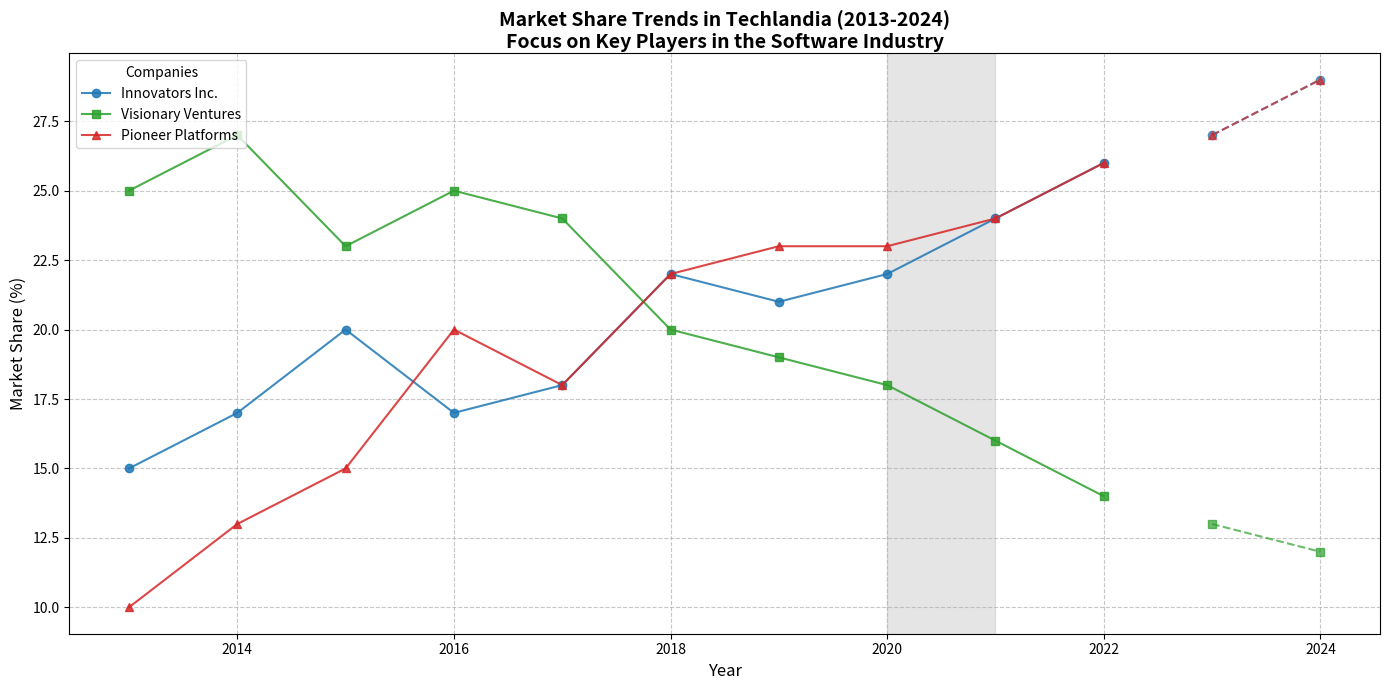

Reproduce this figure in Python.
import matplotlib.pyplot as plt
import numpy as np

# Backstory:
# In the fictional realm of Techlandia, three rival tech companies - Innovators Inc., Visionary Ventures, and Pioneer Platforms - 
# have been competing in market share dominance in the software industry for the past decade. 
# Below is a line chart delineating each company's market share from 2013 to 2022, highlighting trends and movements over the years.

# Define the years
years = np.arange(2013, 2023)

# Market share data for each company (in percentage)
market_share_innovators = np.array([15, 17, 20, 17, 18, 22, 21, 22, 24, 26])
market_share_visionary = np.array([25, 27, 23, 25, 24, 20, 19, 18, 16, 14])
market_share_pioneer = np.array([10, 13, 15, 20, 18, 22, 23, 23, 24, 26])

# Forecasting future market shares for each company (next two years as an example)
forecast_years = np.array([2023, 2024])
forecast_innovators = np.array([27, 29])
forecast_visionary = np.array([13, 12])
forecast_pioneer = np.array([27, 29])

# Combine real data with forecasting data
all_years = np.concatenate([years, forecast_years])
all_innovators = np.concatenate([market_share_innovators, forecast_innovators])
all_visionary = np.concatenate([market_share_visionary, forecast_visionary])
all_pioneer = np.concatenate([market_share_pioneer, forecast_pioneer])

# Plotting
fig, ax = plt.subplots(figsize=(14, 7))

# Plot actual market share data
ax.plot(years, market_share_innovators, label='Innovators Inc.', marker='o', linestyle='-', color='tab:blue', alpha=0.85)
ax.plot(years, market_share_visionary, label='Visionary Ventures', marker='s', linestyle='-', color='tab:green', alpha=0.85)
ax.plot(years, market_share_pioneer, label='Pioneer Platforms', marker='^', linestyle='-', color='tab:red', alpha=0.85)

# Plot forecast market share data with a dashed style
ax.plot(forecast_years, forecast_innovators, marker='o', linestyle='--', color='tab:blue', alpha=0.7)
ax.plot(forecast_years, forecast_visionary, marker='s', linestyle='--', color='tab:green', alpha=0.7)
ax.plot(forecast_years, forecast_pioneer, marker='^', linestyle='--', color='tab:red', alpha=0.7)

# Customize chart
ax.set_xlabel('Year', fontsize=12)
ax.set_ylabel('Market Share (%)', fontsize=12)
ax.set_title('Market Share Trends in Techlandia (2013-2024)\nFocus on Key Players in the Software Industry', fontsize=14, fontweight='bold', loc='center', wrap=True)
ax.grid(True, linestyle='--', alpha=0.7)
ax.legend(title='Companies', loc='upper left', fontsize=10)

# Highlight COVID-19 period (2020-2021) with a vertical shading
ax.axvspan(2020, 2021, color='gray', alpha=0.2, label='COVID-19 Impact Period')

# Automatically adjust layout to prevent overlap
plt.tight_layout()

# Display the plot
plt.show()
